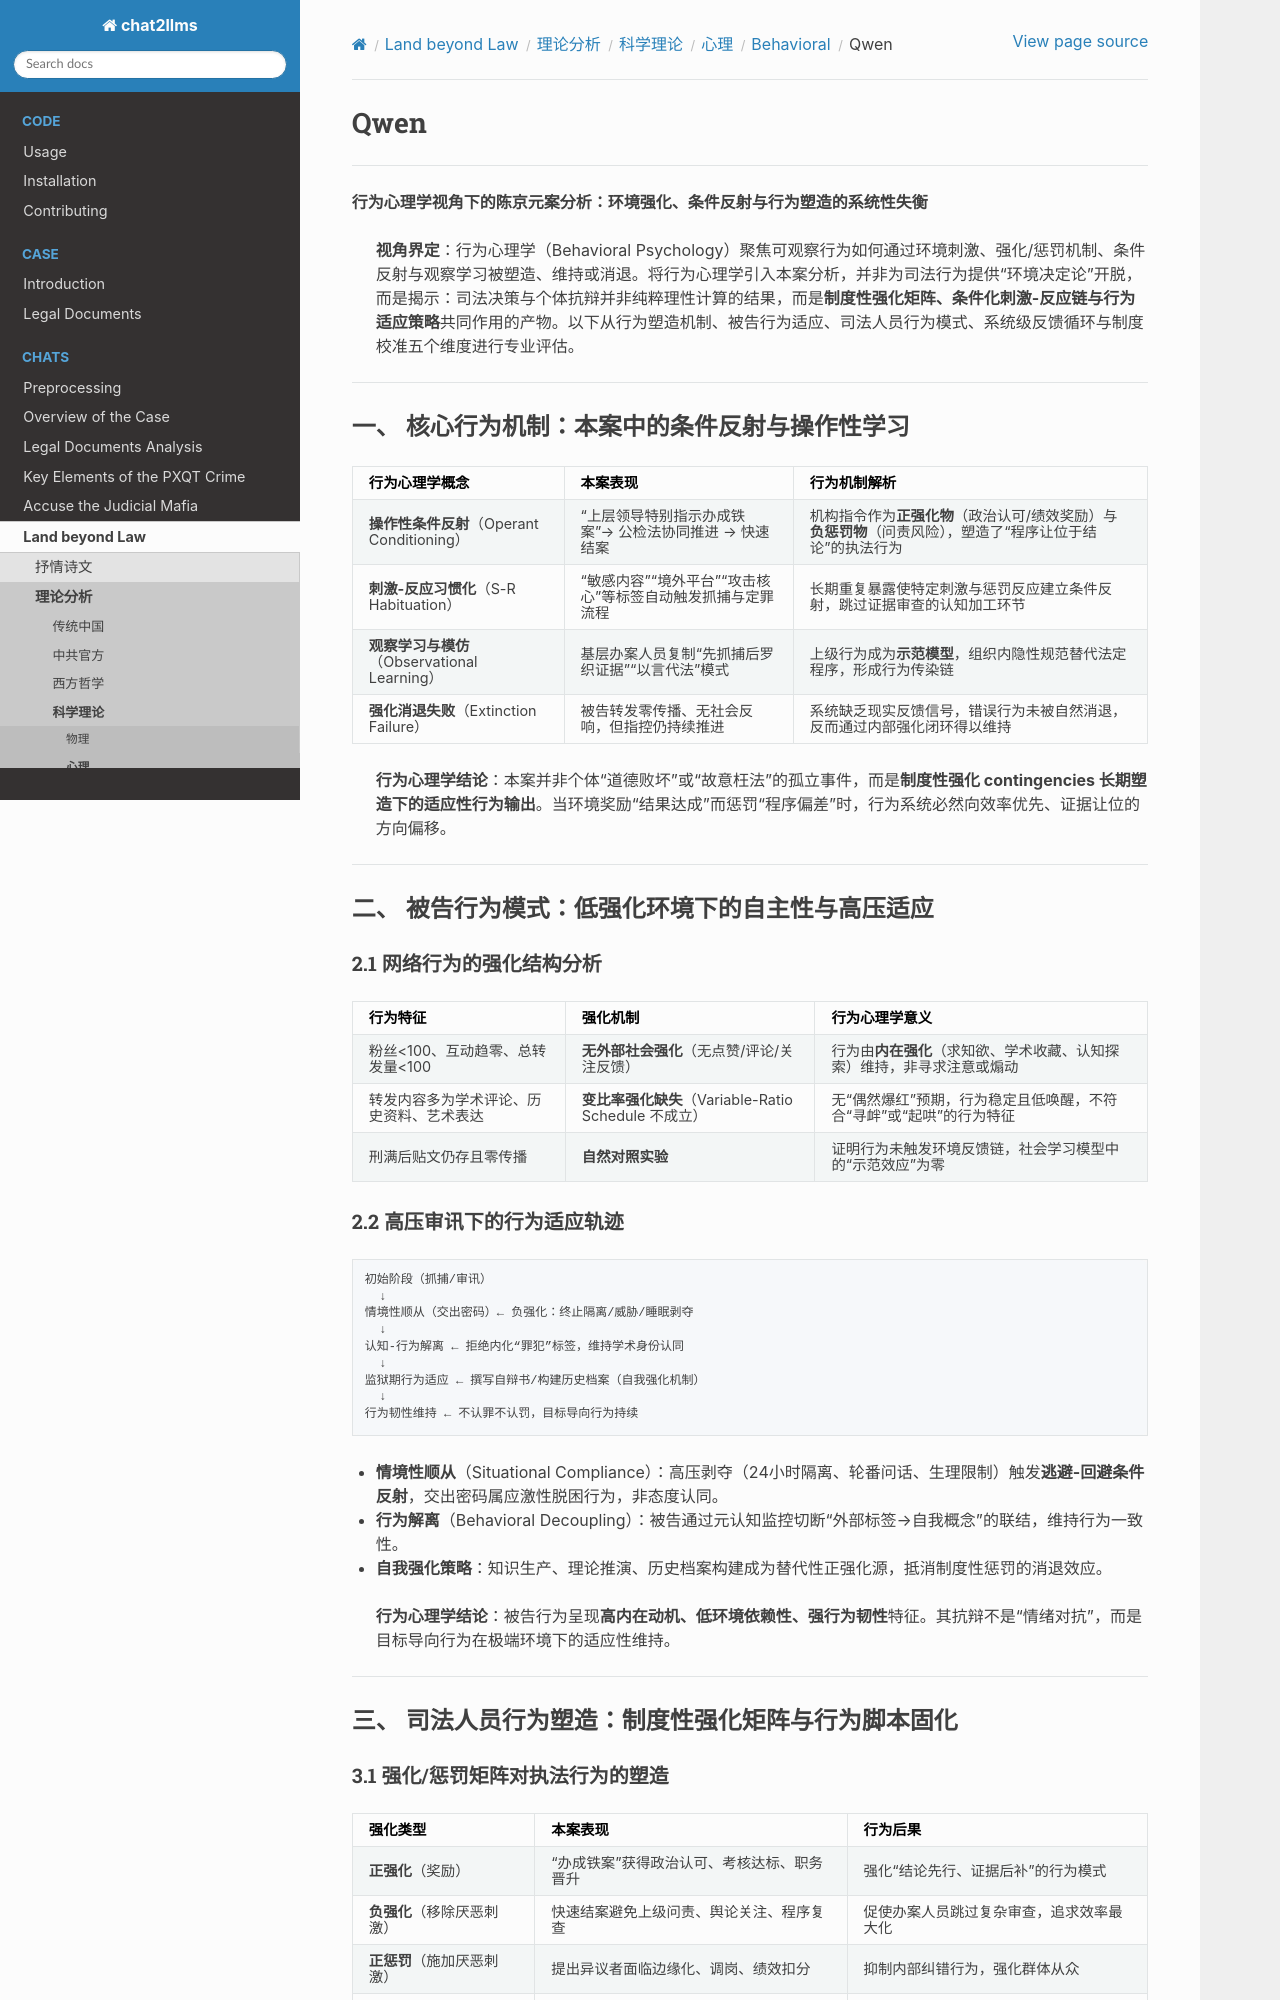

repository: goldollarch/chat2llms · page: chats/outlaw/analyse/science/psycho/behave/qwen.html · generator: sphinx

# Qwen

-------

**行为心理学视角下的陈京元案分析：环境强化、条件反射与行为塑造的系统性失衡**

> **视角界定**：行为心理学（Behavioral Psychology）聚焦可观察行为如何通过环境刺激、强化/惩罚机制、条件反射与观察学习被塑造、维持或消退。将行为心理学引入本案分析，并非为司法行为提供“环境决定论”开脱，而是揭示：司法决策与个体抗辩并非纯粹理性计算的结果，而是**制度性强化矩阵、条件化刺激-反应链与行为适应策略**共同作用的产物。以下从行为塑造机制、被告行为适应、司法人员行为模式、系统级反馈循环与制度校准五个维度进行专业评估。

---
### 一、 核心行为机制：本案中的条件反射与操作性学习

| 行为心理学概念 | 本案表现 | 行为机制解析 |
|:---|:---|:---|
| **操作性条件反射**（Operant Conditioning） | “上层领导特别指示办成铁案”→ 公检法协同推进 → 快速结案 | 机构指令作为**正强化物**（政治认可/绩效奖励）与**负惩罚物**（问责风险），塑造了“程序让位于结论”的执法行为 |
| **刺激-反应习惯化**（S-R Habituation） | “敏感内容”“境外平台”“攻击核心”等标签自动触发抓捕与定罪流程 | 长期重复暴露使特定刺激与惩罚反应建立条件反射，跳过证据审查的认知加工环节 |
| **观察学习与模仿**（Observational Learning） | 基层办案人员复制“先抓捕后罗织证据”“以言代法”模式 | 上级行为成为**示范模型**，组织内隐性规范替代法定程序，形成行为传染链 |
| **强化消退失败**（Extinction Failure） | 被告转发零传播、无社会反响，但指控仍持续推进 | 系统缺乏现实反馈信号，错误行为未被自然消退，反而通过内部强化闭环得以维持 |

> **行为心理学结论**：本案并非个体“道德败坏”或“故意枉法”的孤立事件，而是**制度性强化 contingencies 长期塑造下的适应性行为输出**。当环境奖励“结果达成”而惩罚“程序偏差”时，行为系统必然向效率优先、证据让位的方向偏移。

---
### 二、 被告行为模式：低强化环境下的自主性与高压适应

#### 2.1 网络行为的强化结构分析
| 行为特征 | 强化机制 | 行为心理学意义 |
|:---|:---|:---|
| 粉丝<100、互动趋零、总转发量<100 | **无外部社会强化**（无点赞/评论/关注反馈） | 行为由**内在强化**（求知欲、学术收藏、认知探索）维持，非寻求注意或煽动 |
| 转发内容多为学术评论、历史资料、艺术表达 | **变比率强化缺失**（Variable-Ratio Schedule 不成立） | 无“偶然爆红”预期，行为稳定且低唤醒，不符合“寻衅”或“起哄”的行为特征 |
| 刑满后贴文仍存且零传播 | **自然对照实验** | 证明行为未触发环境反馈链，社会学习模型中的“示范效应”为零 |

#### 2.2 高压审讯下的行为适应轨迹
```
初始阶段（抓捕/审讯）
  ↓
情境性顺从（交出密码）← 负强化：终止隔离/威胁/睡眠剥夺
  ↓
认知-行为解离 ← 拒绝内化“罪犯”标签，维持学术身份认同
  ↓
监狱期行为适应 ← 撰写自辩书/构建历史档案（自我强化机制）
  ↓
行为韧性维持 ← 不认罪不认罚，目标导向行为持续
```
- **情境性顺从**（Situational Compliance）：高压剥夺（24小时隔离、轮番问话、生理限制）触发**逃避-回避条件反射**，交出密码属应激性脱困行为，非态度认同。
- **行为解离**（Behavioral Decoupling）：被告通过元认知监控切断“外部标签→自我概念”的联结，维持行为一致性。
- **自我强化策略**：知识生产、理论推演、历史档案构建成为替代性正强化源，抵消制度性惩罚的消退效应。

> **行为心理学结论**：被告行为呈现**高内在动机、低环境依赖性、强行为韧性**特征。其抗辩不是“情绪对抗”，而是目标导向行为在极端环境下的适应性维持。

---

### 三、 司法人员行为塑造：制度性强化矩阵与行为脚本固化
